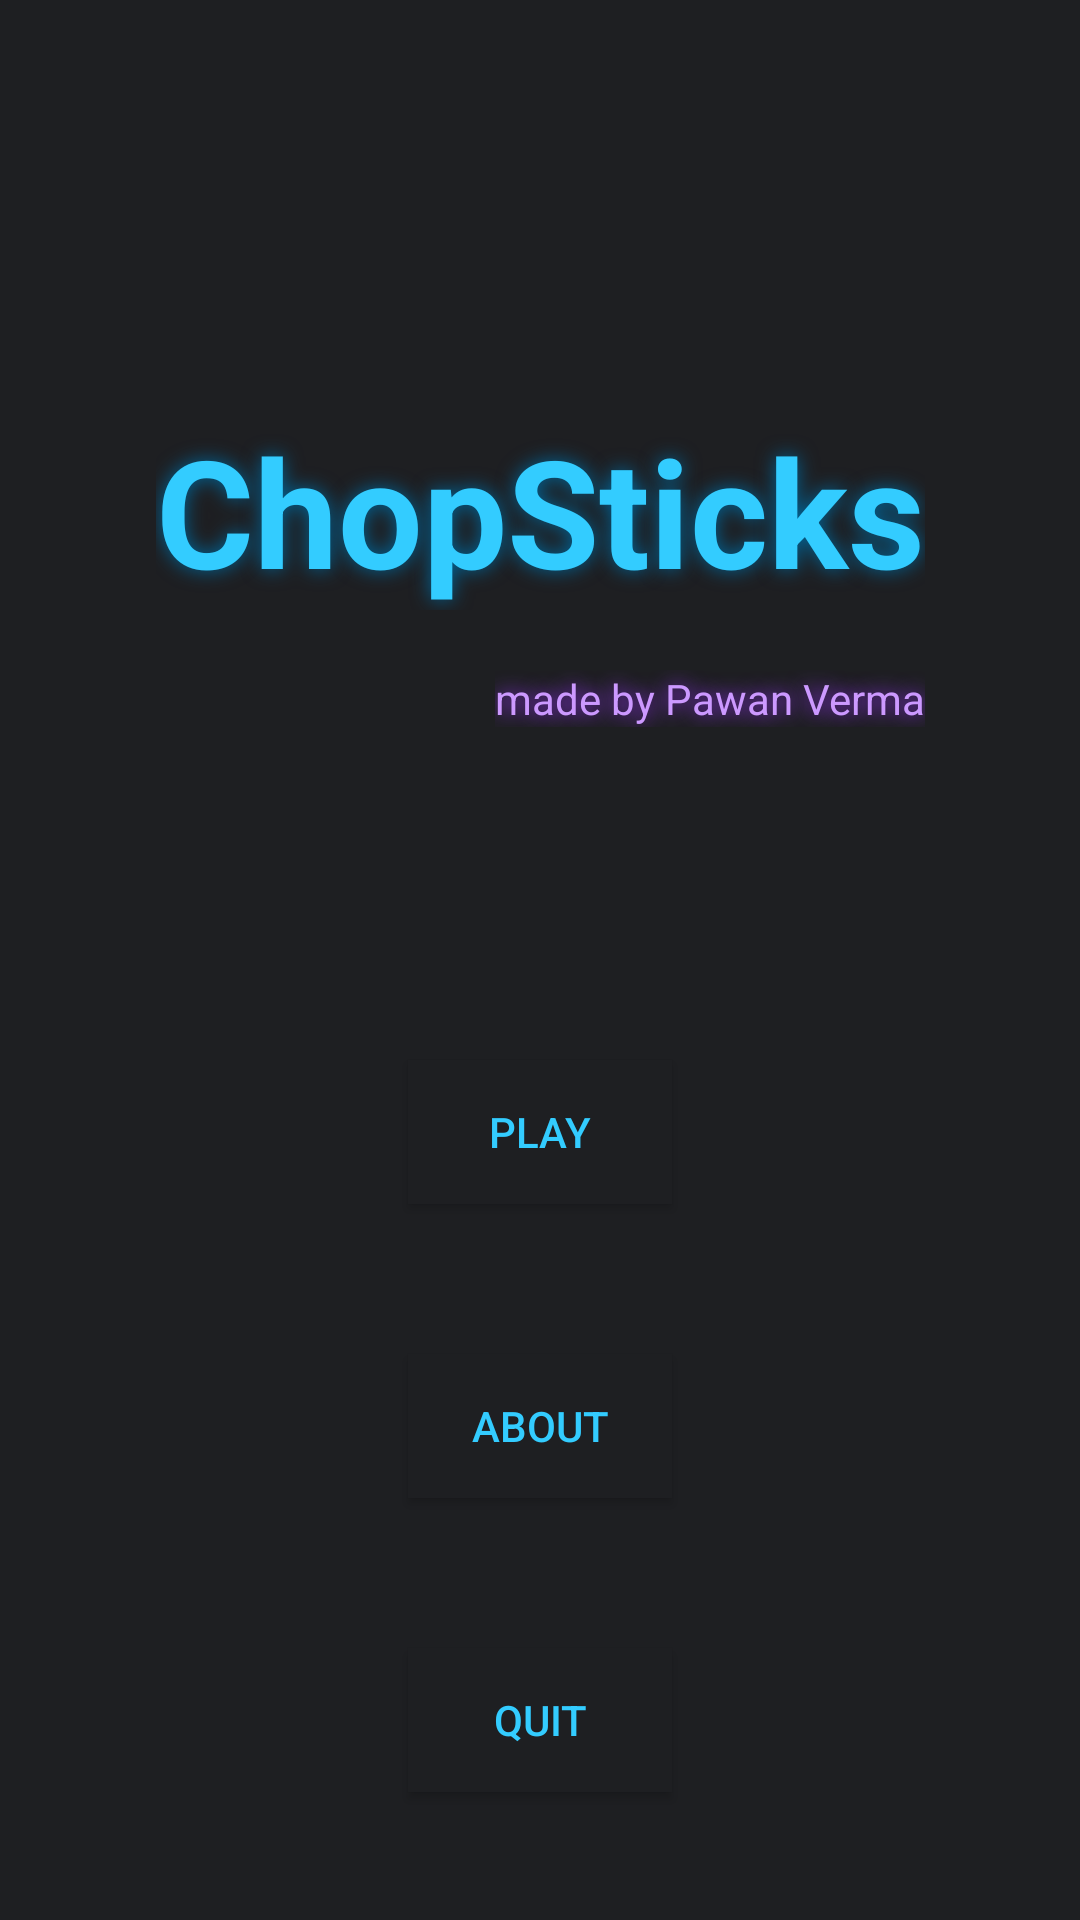

Produce the Android XML layout that renders to this screen, including the resource entries it uses.
<!-- AndroidManifest.xml: application theme Theme.ChopSticks -->
<!-- res/layout/activity_main.xml -->
<?xml version="1.0" encoding="utf-8"?>
<androidx.constraintlayout.widget.ConstraintLayout xmlns:android="http://schemas.android.com/apk/res/android"
    xmlns:app="http://schemas.android.com/apk/res-auto"
    xmlns:tools="http://schemas.android.com/tools"
    android:layout_width="match_parent"
    android:layout_height="match_parent"
    android:background="@color/background_color"
    tools:context=".MainActivity">

    <Button
        android:id="@+id/startaboutBtn"
        android:layout_width="wrap_content"
        android:layout_height="wrap_content"
        android:layout_marginTop="50dp"
        android:background="@color/background_color"
        android:shadowColor="@color/blue_text"
        android:text="@string/about"
        android:textColor="@color/blue_text"
        app:layout_constraintEnd_toEndOf="parent"
        app:layout_constraintStart_toStartOf="parent"
        app:layout_constraintTop_toBottomOf="@+id/startplayBtn" />

    <TextView
        android:id="@+id/txtWlcm"
        android:layout_width="wrap_content"
        android:layout_height="wrap_content"
        android:layout_marginBottom="300dp"
        android:shadowColor="@color/blue_shadow"
        android:shadowDx="0.0"
        android:shadowDy="0.0"
        android:shadowRadius="16"
        android:text="@string/app_name"
        android:textColor="@color/blue_text"
        android:textSize="50sp"
        android:textStyle="bold"
        app:layout_constraintBottom_toBottomOf="parent"
        app:layout_constraintEnd_toEndOf="parent"
        app:layout_constraintStart_toStartOf="parent"
        app:layout_constraintTop_toTopOf="parent" />

    <TextView
        android:id="@+id/textView2"
        android:layout_width="wrap_content"
        android:layout_height="wrap_content"
        android:layout_marginTop="20dp"
        android:shadowColor="@color/purple_shadow"
        android:shadowDx="0.0"
        android:shadowDy="0.0"
        android:shadowRadius="16"
        android:text="@string/meta_title"
        android:textColor="@color/purple_text"
        app:layout_constraintEnd_toEndOf="@+id/txtWlcm"
        app:layout_constraintTop_toBottomOf="@+id/txtWlcm" />

    <Button
        android:id="@+id/startplayBtn"
        android:layout_width="wrap_content"
        android:layout_height="wrap_content"
        android:layout_marginTop="150dp"
        android:background="@color/background_color"
        android:shadowColor="@color/blue_text"
        android:text="@string/play"
        android:textColor="@color/blue_text"
        app:layout_constraintEnd_toEndOf="parent"
        app:layout_constraintStart_toStartOf="parent"
        app:layout_constraintTop_toBottomOf="@+id/txtWlcm" />

    <Button
        android:id="@+id/quitBtn"
        android:layout_width="wrap_content"
        android:layout_height="wrap_content"
        android:layout_marginTop="50dp"
        android:background="@color/background_color"
        android:shadowColor="@color/blue_text"
        android:text="@string/quit"
        android:textColor="@color/blue_text"
        app:layout_constraintEnd_toEndOf="@+id/startaboutBtn"
        app:layout_constraintStart_toStartOf="@+id/startaboutBtn"
        app:layout_constraintTop_toBottomOf="@+id/startaboutBtn" />

</androidx.constraintlayout.widget.ConstraintLayout>
<!-- resources referenced by this layout -->
<resources>
  <color name="background_color">#1e1f22</color>
  <color name="blue_shadow">#006699</color>
  <color name="blue_text">#33ccff</color>
  <color name="purple_shadow">#9933ff</color>
  <color name="purple_text">#cc99ff</color>
  <string name="about">About</string>
  <string name="app_name">ChopSticks</string>
  <string name="meta_title">made by Pawan Verma</string>
  <string name="play">Play</string>
  <string name="quit">Quit</string>
  <style name="Theme.ChopSticks" parent="Theme.MaterialComponents.DayNight.NoActionBar">
          
          <item name="colorPrimary">@color/background_color</item>
          <item name="colorPrimaryVariant">@color/background_color</item>
          <item name="colorOnPrimary">@color/white</item>
          
          <item name="colorSecondary">@color/purple_text</item>
          <item name="colorSecondaryVariant">@color/purple_shadow</item>
          <item name="colorOnSecondary">@color/black</item>
          
          <item name="android:statusBarColor">@color/background_color</item>
          
      </style>
  <color name="white">#FFFFFFFF</color>
  <color name="black">#FF000000</color>
</resources>
